Run: headless pygame with SDL's dummy video driver; simulated clock (each Clock.tick advances the game by its frame time, no real sleeping); random seed 0; keys injected as events and as key.get_pressed() state; mouse plan: one left click at the window centre at the start of phase 2, then a move to the lower-right quarter at the start of phase 3.
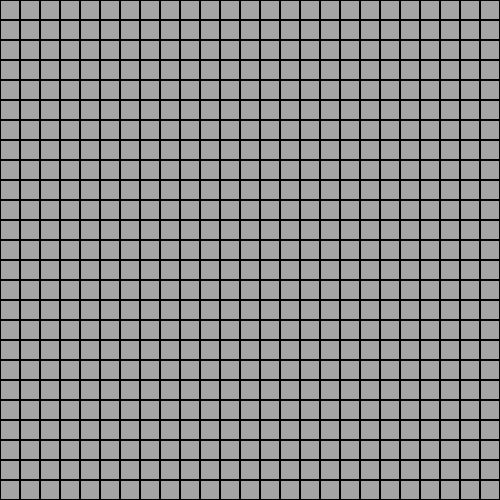
Frame 1 of 4 · flips 1–60 · no input
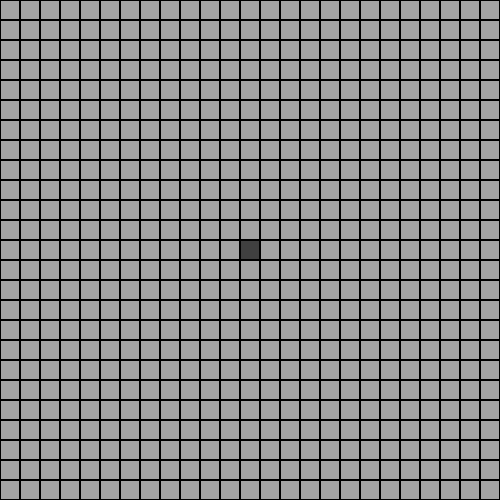
Frame 2 of 4 · flips 61–180 · clicked the window centre · tapped SPACE, RETURN · held RIGHT (→), D
Frame 3 of 4 · flips 181–300 · moved the mouse to the lower-right quarter · held DOWN (↓), S · screen unchanged from frame 2, image omitted
Frame 4 of 4 · flips 301–420 · held LEFT (←), A, UP (↑), W · screen unchanged from frame 3, image omitted

The pygame program that drew these frames:

#import pygame_widgets
#import pygame
#from pygame_widgets.toggle import Toggle

#pygame.init()
#win = pygame.display.set_mode((1000, 600))

#toggle = Toggle(win, 100, 100, 100, 20) #(display, x, y, barlength, dot size)

#run = True
#while run:
#    events = pygame.event.get()
#    for event in events:
#        if event.type == pygame.QUIT:
#            pygame.quit()
#            run = False
#            quit()

#    win.fill((255, 255, 255))

#    pygame_widgets.update(events)
#    pygame.display.update()

import pygame

class Cell:
    def __init__(self):
        self.clicked = False

grid_size = 50 #use this to implement user options to make grid as large as they would like
board = [[Cell() for _ in range(grid_size)] for _ in range(grid_size)]

pygame.init()
window = pygame.display.set_mode((500, 500))
clock = pygame.time.Clock()

run = True
while run:
    clock.tick(100)
    for event in pygame.event.get():
        if event.type == pygame.QUIT:
            run = False 
        if event.type == pygame.MOUSEBUTTONDOWN:    
            if event.button == 1:
                row = event.pos[1] // 20
                col = event.pos[0] // 20
                board[row][col].clicked = True

    window.fill(0)
    for iy, rowOfCells in enumerate(board):
        for ix, cell in enumerate(rowOfCells):
            color = (64, 64, 64) if cell.clicked else (164, 164, 164) #makes it possible for boxes to change color (make it so that it changes to x or O)
            pygame.draw.rect(window, color, (ix*20+1, iy*20+1, 18, 18)) #mess with this to change the size of boxes
    pygame.display.flip()

pygame.quit()
exit()
